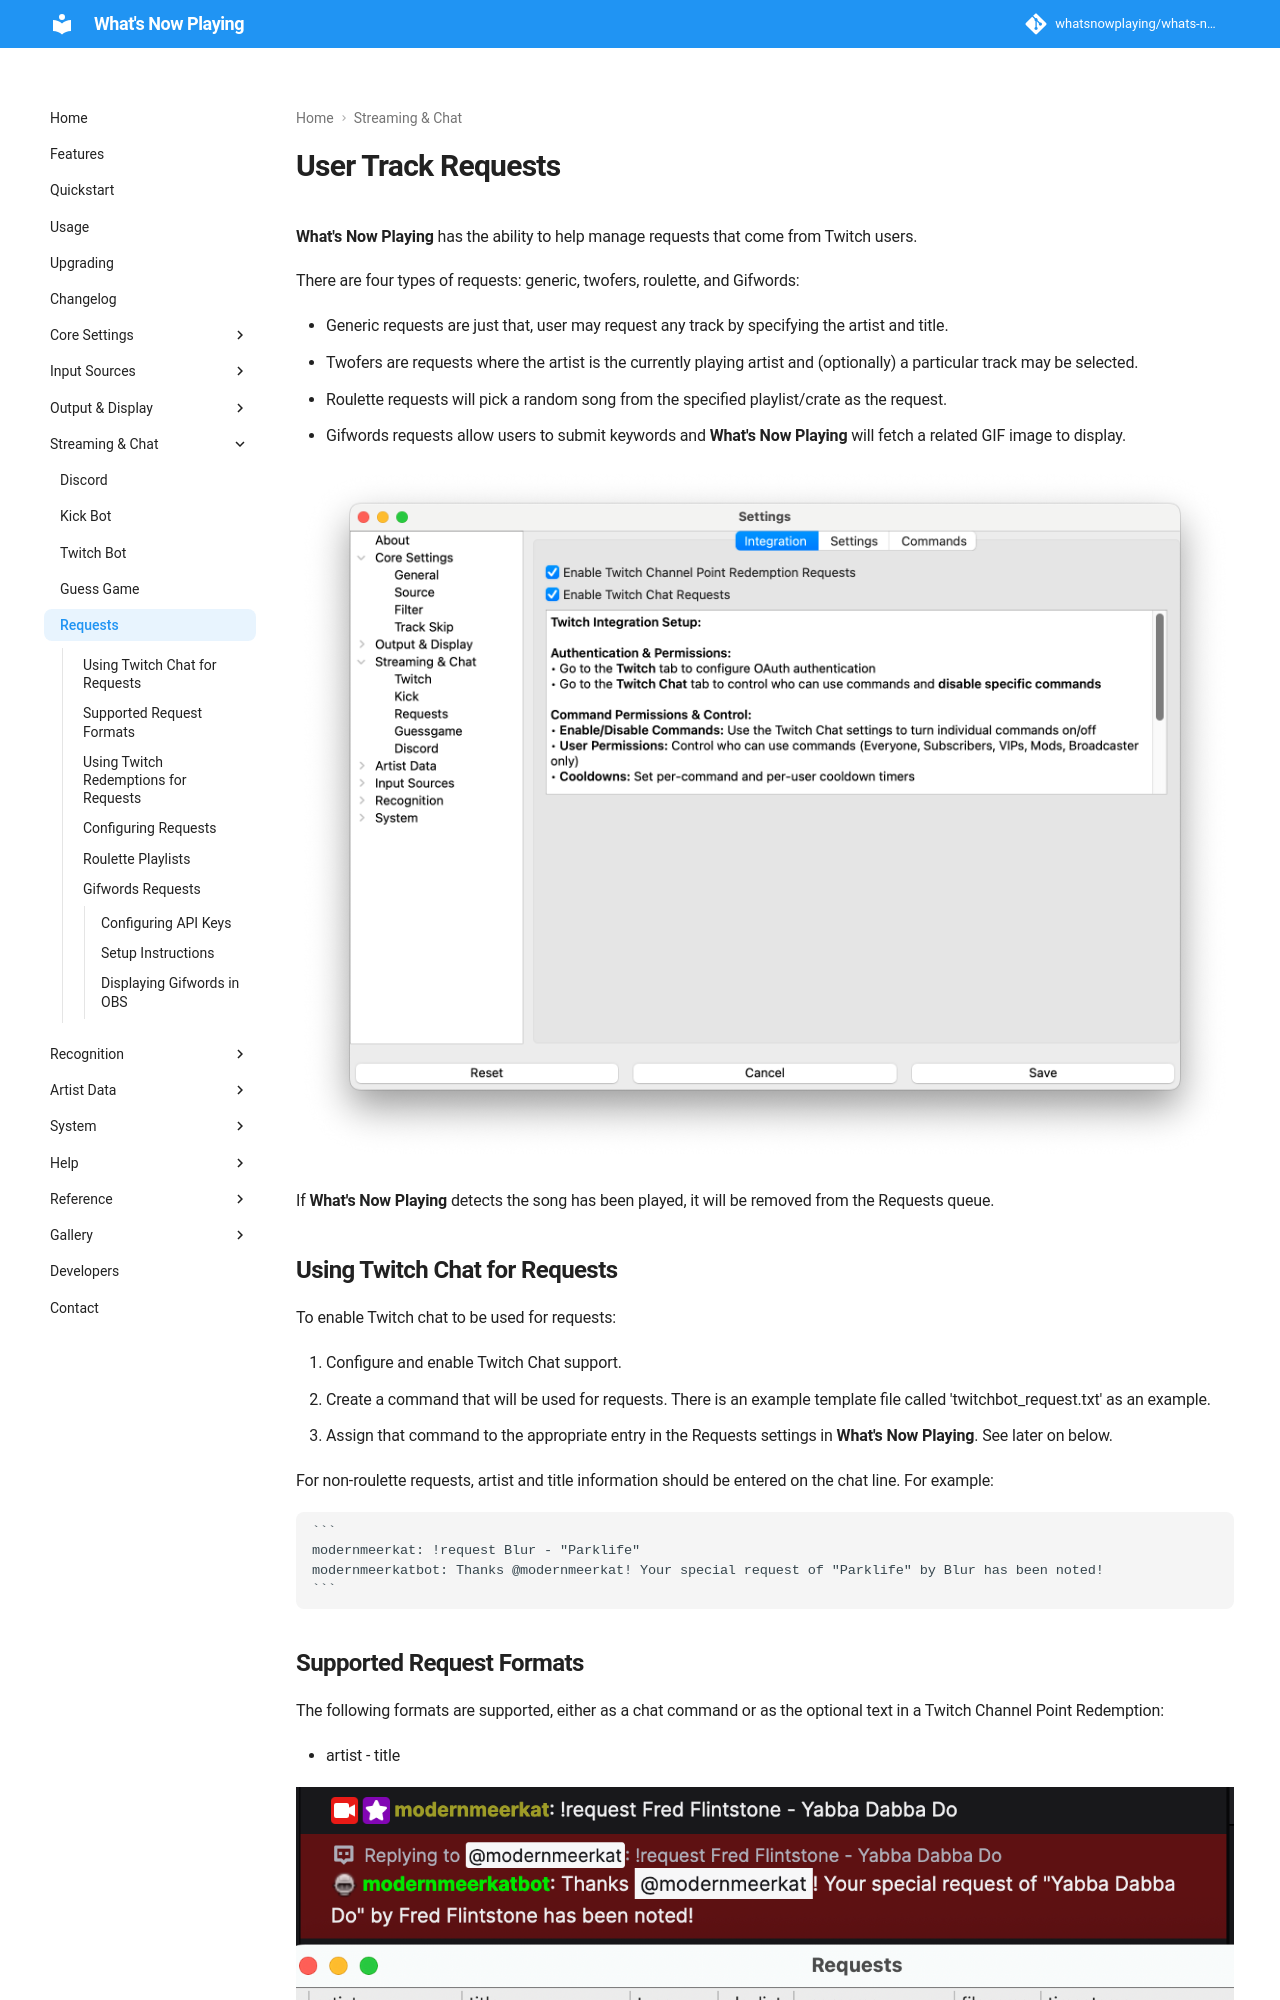

repository: whatsnowplaying/whats-now-playing · page: dev/requests/index.html · generator: mkdocs

# User Track Requests

**What's Now Playing** has the ability to help manage requests that come
from Twitch users.

There are four types of requests: generic, twofers, roulette, and Gifwords:

- Generic requests are just that, user may request any track by
  specifying the artist and title.
- Twofers are requests where the artist is the currently playing artist
  and (optionally) a particular track may be selected.
- Roulette requests will pick a random song from the specified
  playlist/crate as the request.
- Gifwords requests allow users to submit keywords and **What's Now Playing**
  will fetch a related GIF image to display.

[![Request Window](images/requests_generic.png)](images/requests_generic.png)

If **What's Now Playing** detects the song has been played, it will be
removed from the Requests queue.

## Using Twitch Chat for Requests

To enable Twitch chat to be used for requests:

1. Configure and enable Twitch Chat support.
2. Create a command that will be used for requests. There is an example
    template file called 'twitchbot_request.txt' as an example.
3. Assign that command to the appropriate entry in the Requests
    settings in **What's Now Playing**. See later on below.

For non-roulette requests, artist and title information should be
entered on the chat line. For example:

    ```
    modernmeerkat: !request Blur - "Parklife"
    modernmeerkatbot: Thanks @modernmeerkat! Your special request of "Parklife" by Blur has been noted!
    ```
